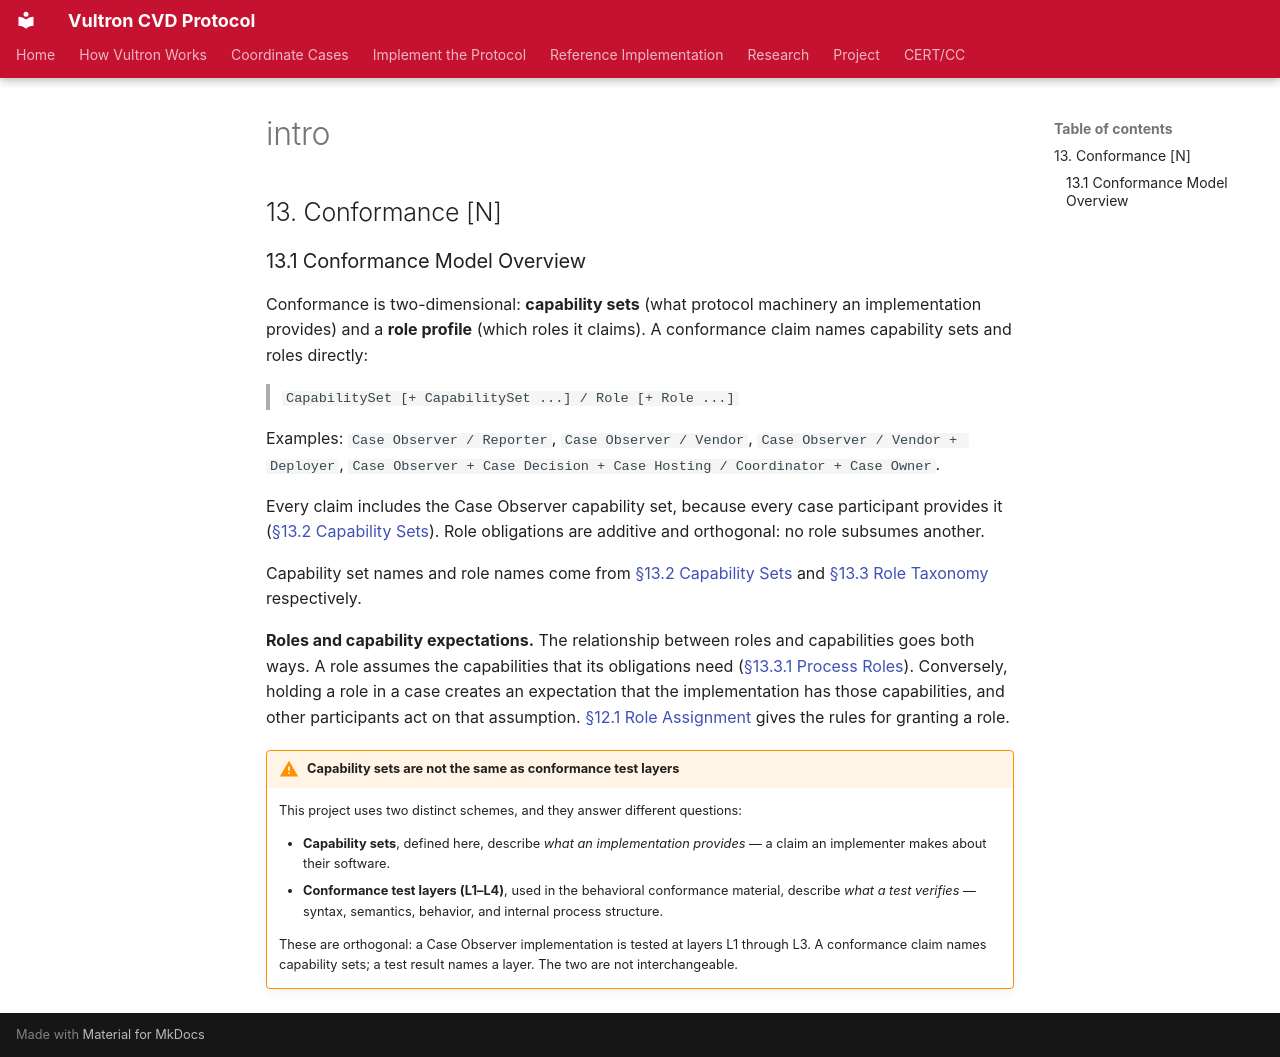

repository: CERTCC/Vultron · page: reference/vultron-spec/_conformance/_intro/index.html · generator: mkdocs

## 13. Conformance [N]

### 13.1 Conformance Model Overview

Conformance is two-dimensional: **capability sets** (what protocol machinery an implementation provides) and a **role profile** (which roles it claims).
A conformance claim names capability sets and roles directly:

> `CapabilitySet [+ CapabilitySet ...] / Role [+ Role ...]`

Examples: `Case Observer / Reporter`, `Case Observer / Vendor`, `Case Observer / Vendor + Deployer`, `Case Observer + Case Decision + Case Hosting / Coordinator + Case Owner`.

Every claim includes the Case Observer capability set, because every case participant provides it ([§13.2 Capability Sets](../conformance.md#132-capability-sets)).
Role obligations are additive and orthogonal: no role subsumes another.

Capability set names and role names come from [§13.2 Capability Sets](../conformance.md#132-capability-sets) and [§13.3 Role Taxonomy](../conformance.md#133-role-taxonomy) respectively.

**Roles and capability expectations.** The relationship between roles and capabilities goes both ways.
A role assumes the capabilities that its obligations need ([§13.3.1 Process Roles](../conformance.md#1331-process-roles)).
Conversely, holding a role in a case creates an expectation that the implementation has those capabilities, and other participants act on that assumption.
[§12.1 Role Assignment](../interactions.md#121-role-assignment-n) gives the rules for granting a role.

!!! warning "Capability sets are not the same as conformance test layers"
    This project uses two distinct schemes, and they answer different questions:

    - **Capability sets**, defined here, describe *what an implementation provides* — a claim an implementer makes about their software.
    - **Conformance test layers (L1–L4)**, used in the behavioral conformance material, describe *what a test verifies* — syntax, semantics, behavior, and internal process structure.

    These are orthogonal: a Case Observer implementation is tested at layers L1 through L3.
    A conformance claim names capability sets; a test result names a layer.
    The two are not interchangeable.
